Labelled photos from "data", an image-classification folder in rishireddy1122/waste-classification. The possible labels are: cardboard, glass, litter, metal, paper, plastic.

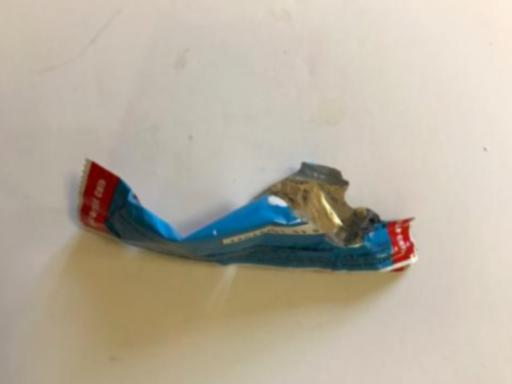
Label: litter

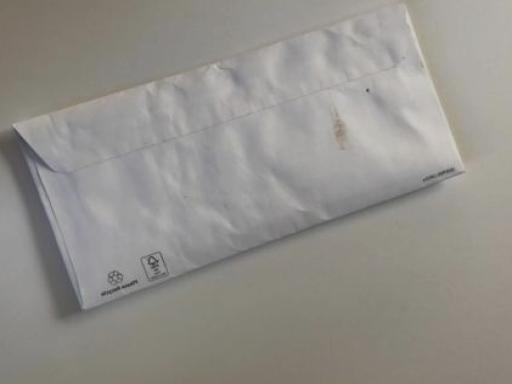
Label: paper

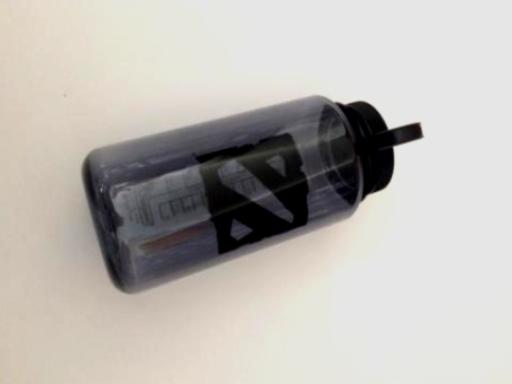
Label: plastic

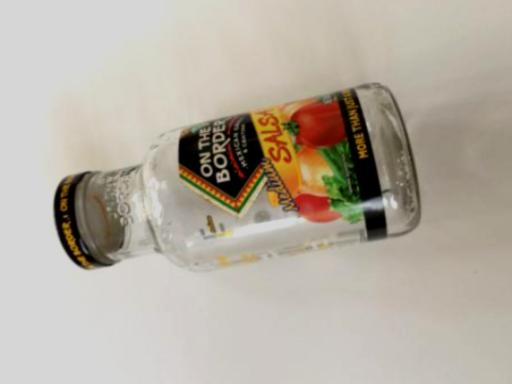
Label: glass

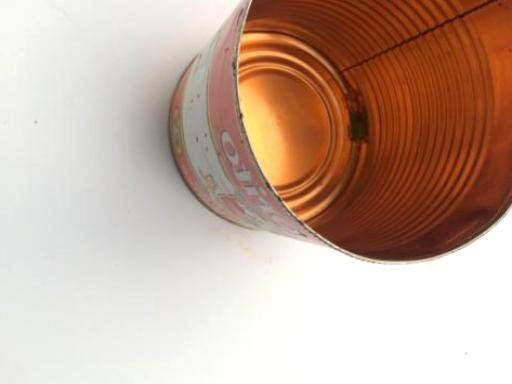
Label: metal

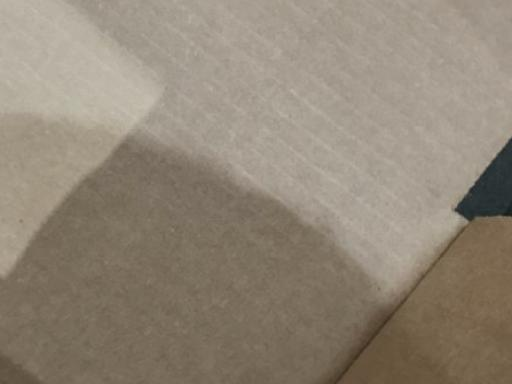
Label: cardboard
